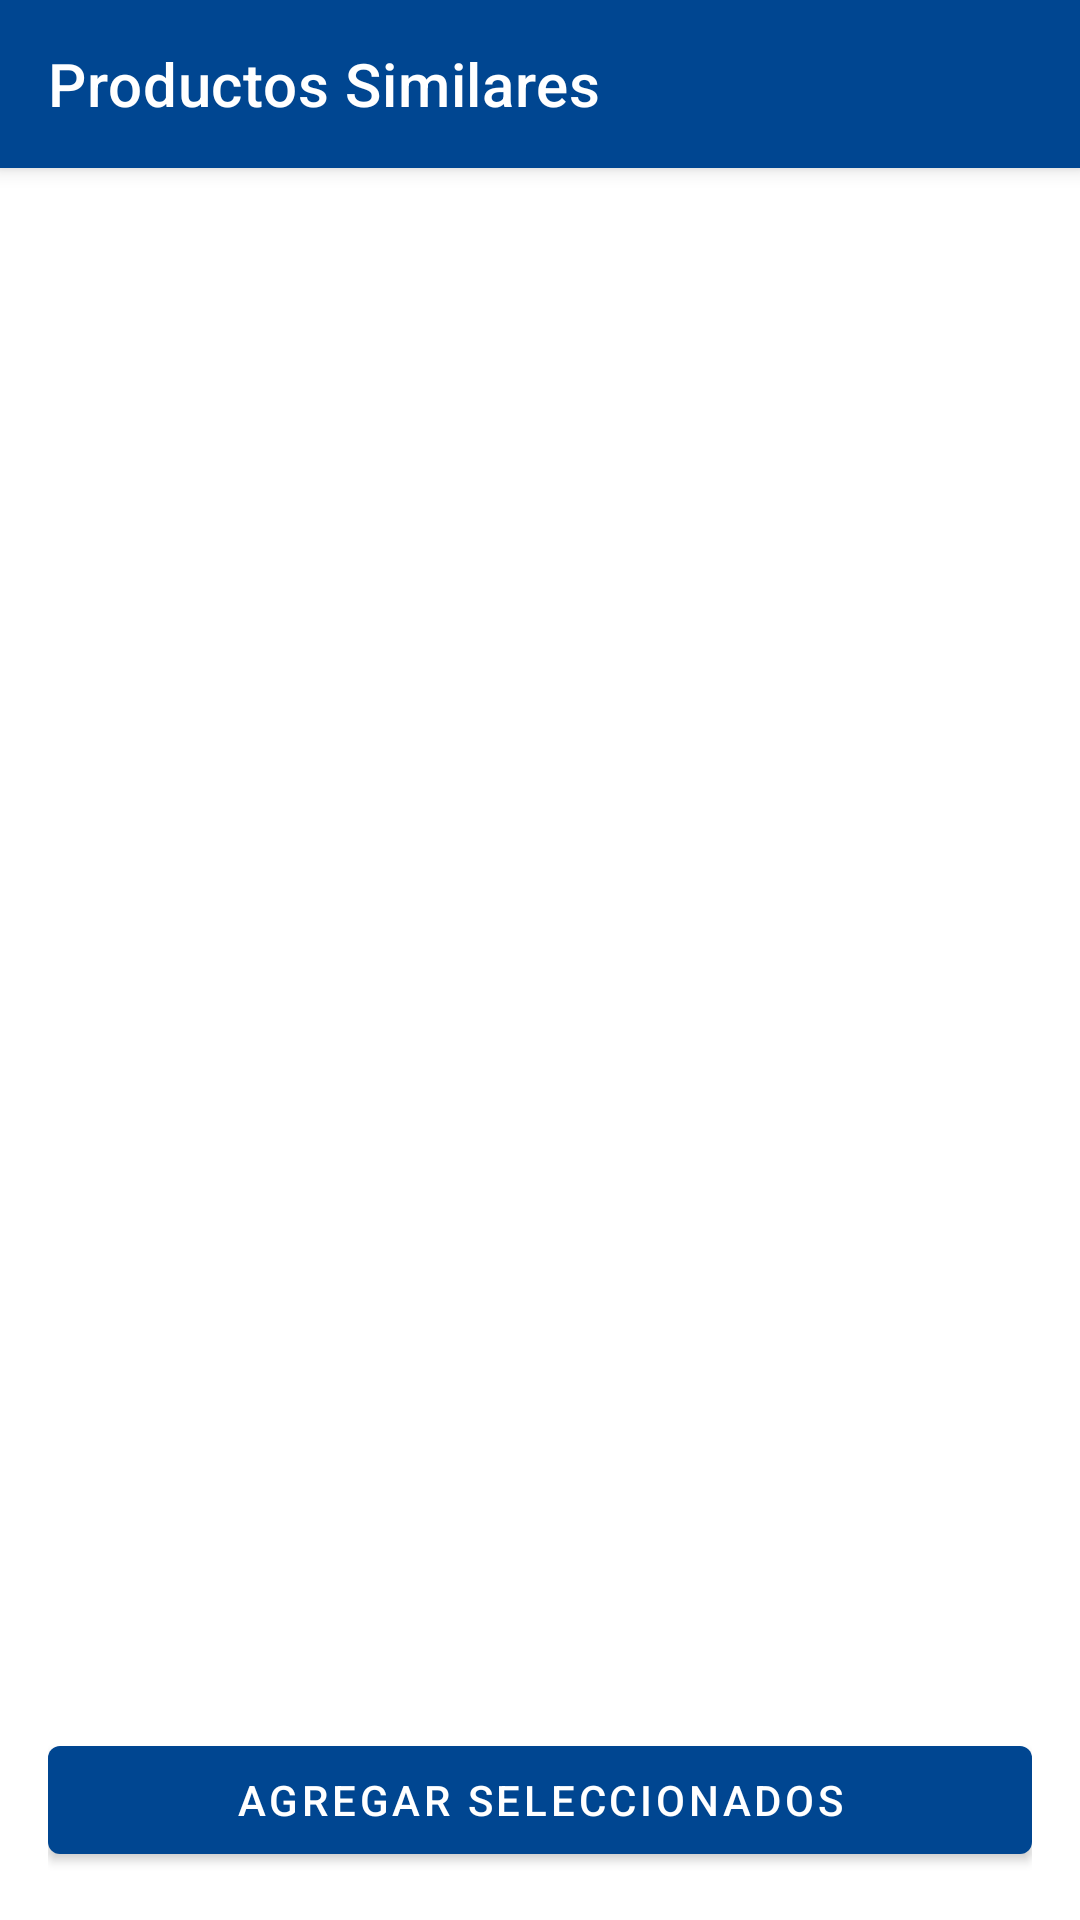

Reconstruct the res/layout file that produces this screen, plus the resources it refers to.
<!-- AndroidManifest.xml: application theme Theme.EasyMarketApp -->
<!-- res/layout/activity_productos_similares.xml -->
<?xml version="1.0" encoding="utf-8"?>
<androidx.coordinatorlayout.widget.CoordinatorLayout
    xmlns:android="http://schemas.android.com/apk/res/android"
    xmlns:app="http://schemas.android.com/apk/res-auto"
    android:layout_width="match_parent"
    android:layout_height="match_parent">

    <com.google.android.material.appbar.AppBarLayout
        android:layout_width="match_parent"
        android:layout_height="wrap_content">

        <androidx.appcompat.widget.Toolbar
            android:id="@+id/toolbar"
            android:layout_width="match_parent"
            android:layout_height="?attr/actionBarSize"
            android:background="@color/primaryColor"
            app:title="Productos Similares"
            app:titleTextColor="@android:color/white"
            app:navigationIcon="@drawable/ic_back_arrow"/>

    </com.google.android.material.appbar.AppBarLayout>

    <androidx.constraintlayout.widget.ConstraintLayout
        android:layout_width="match_parent"
        android:layout_height="match_parent"
        app:layout_behavior="@string/appbar_scrolling_view_behavior">

        <androidx.recyclerview.widget.RecyclerView
            android:id="@+id/similarProductsRecyclerView"
            android:layout_width="match_parent"
            android:layout_height="0dp"
            android:padding="8dp"
            app:layout_constraintTop_toTopOf="parent"
            app:layout_constraintBottom_toTopOf="@id/buttonLayout"/>

        <LinearLayout
            android:id="@+id/buttonLayout"
            android:layout_width="match_parent"
            android:layout_height="wrap_content"
            android:orientation="vertical"
            android:padding="16dp"
            app:layout_constraintBottom_toBottomOf="parent">

            <com.google.android.material.button.MaterialButton
                android:id="@+id/addSelectedButton"
                android:layout_width="match_parent"
                android:layout_height="wrap_content"
                android:text="Agregar Seleccionados"/>

        </LinearLayout>

    </androidx.constraintlayout.widget.ConstraintLayout>

</androidx.coordinatorlayout.widget.CoordinatorLayout>
<!-- resources referenced by this layout -->
<resources>
  <color name="primaryColor">#004691</color>
  <style name="Theme.EasyMarketApp" parent="Theme.MaterialComponents.DayNight.NoActionBar">
          <item name="colorPrimary">@color/primaryColor</item>
          <item name="colorPrimaryVariant">@color/primaryLightColor</item>
          <item name="colorSecondary">@color/secondaryColor</item>
          <item name="android:colorBackground">@color/backgroundLight</item>
          <item name="colorOnPrimary">@color/white</item>
      </style>
  <color name="primaryLightColor">#E6EEF7</color>
  <color name="secondaryColor">#FFB800</color>
  <color name="white">#FFFFFF</color>
</resources>
